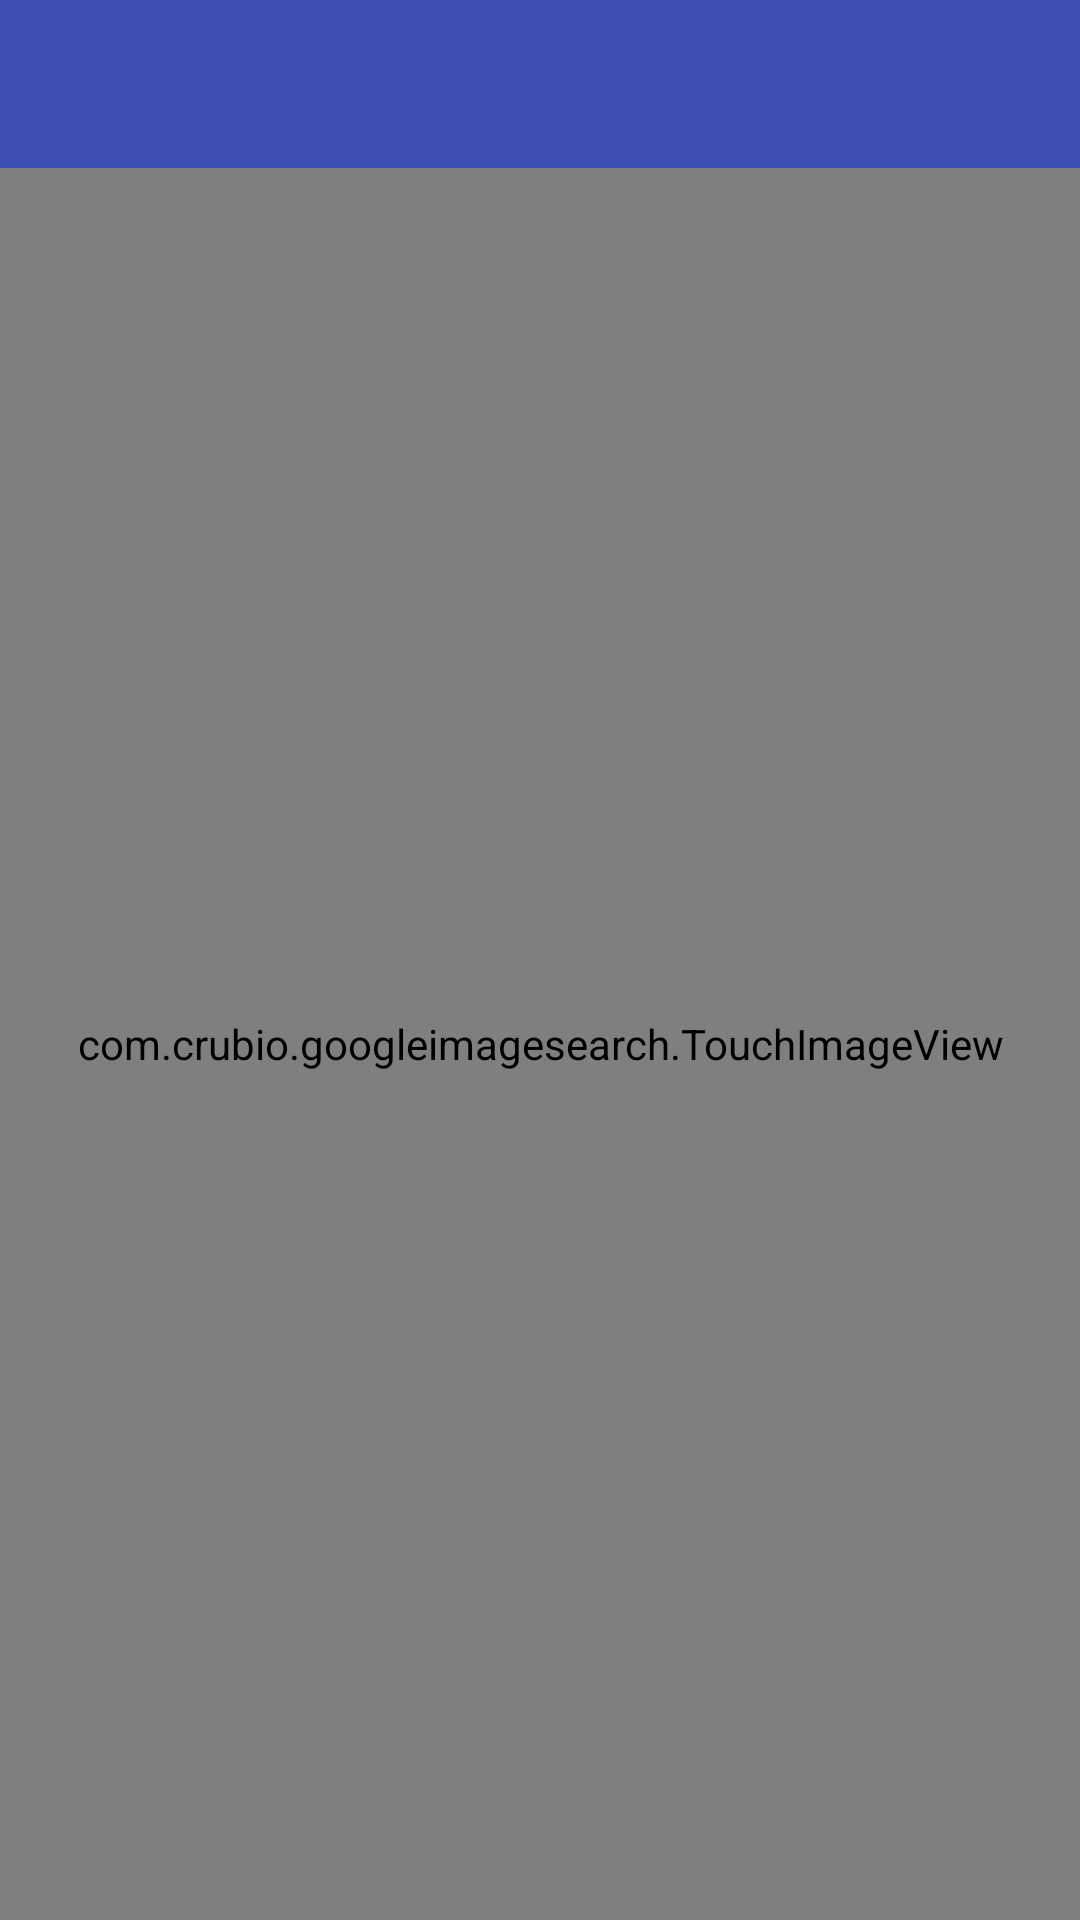

Reconstruct the res/layout file that produces this screen, plus the resources it refers to.
<!-- AndroidManifest.xml: application theme AppTheme -->
<!-- res/layout/activity_image_view.xml -->
<?xml version="1.0" encoding="utf-8"?>
<LinearLayout xmlns:android="http://schemas.android.com/apk/res/android"
    xmlns:tools="http://schemas.android.com/tools"
    android:layout_width="match_parent"
    android:layout_height="match_parent"
    android:orientation="vertical"
    tools:context="com.crubio.googleimagesearch.activity.ImageViewActivity">

    <include
        android:id="@+id/app_bar"
        layout="@layout/app_bar" />

    <com.crubio.googleimagesearch.TouchImageView
        android:id="@+id/img"
	    android:layout_width="match_parent"
	    android:layout_height="match_parent" />
</LinearLayout>
<!-- res/layout/app_bar.xml (included above) -->
<?xml version="1.0" encoding="utf-8"?>
<android.support.v7.widget.Toolbar xmlns:android="http://schemas.android.com/apk/res/android"
    xmlns:app="http://schemas.android.com/apk/res-auto"
    android:layout_width="match_parent"
    android:layout_height="wrap_content"
    android:background="@color/colorPrimary"
    app:theme="@style/AppTheme">

    <TextView
        android:layout_width="match_parent"
        android:layout_height="wrap_content"
        android:gravity="center_vertical"
        android:id="@+id/toolbar_title"
        android:textColor="@android:color/white"/>

</android.support.v7.widget.Toolbar>
<!-- resources referenced by this layout -->
<resources>
  <color name="colorPrimary">#3F51B5</color>
  <style name="AppTheme" parent="Theme.AppCompat.NoActionBar">
          <item name="colorPrimary">@color/colorPrimary</item>
          <item name="colorPrimaryDark">@color/colorPrimaryDark</item>
          <item name="colorAccent">@color/colorAccent</item>
          <item name="android:windowBackground">@android:color/white</item>
      </style>
  <color name="colorPrimaryDark">#303F9F</color>
  <color name="colorAccent">#FF4081</color>
</resources>
